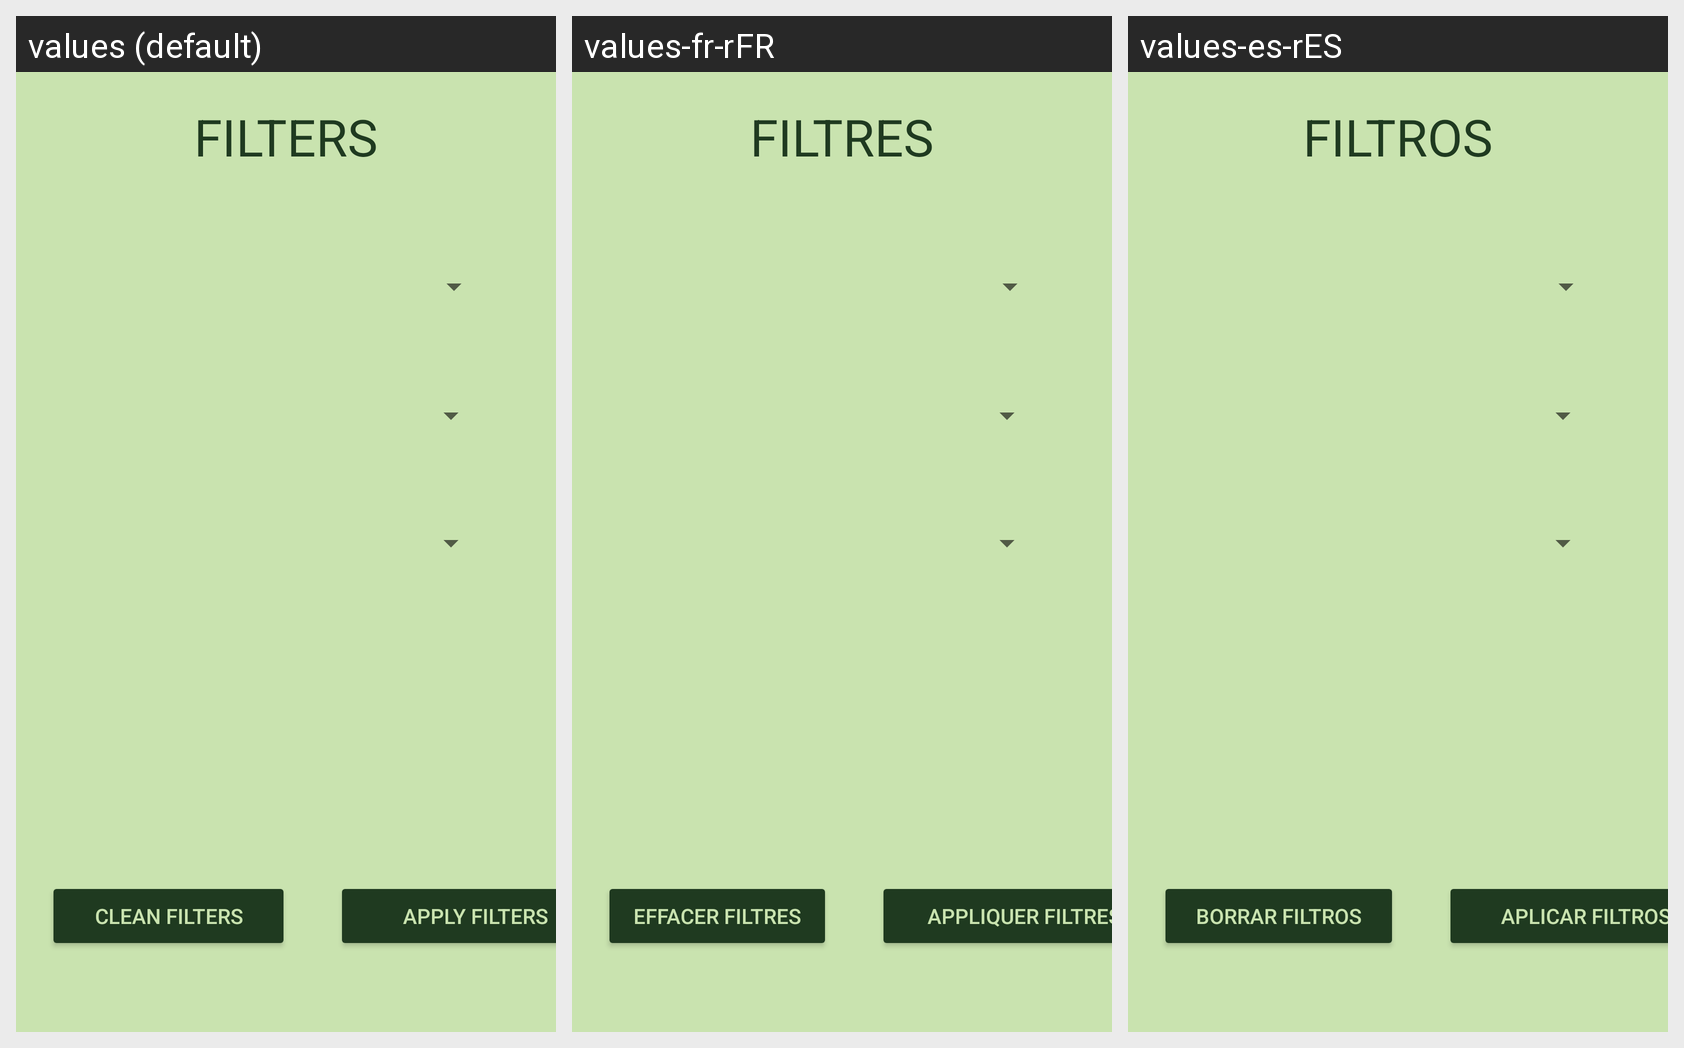

This grid shows one Android layout under several languages. Give, for every string resource on the screen, its name, the default text and each shown locale's text.
Android screen res/layout/filter_view.xml rendered under 3 locales, left to right: values (default), values-fr-rFR, values-es-rES. Device: Nexus 5 (rendered at 1080×1920; each locale shown at half size, 540×960, under a caption strip naming it); theme Theme.AppCompat.Light.NoActionBar.
Strings drawn on this screen, with the default value and each locale's value (text and hints the layout hard-codes, and strings that could not be matched under every locale, appear in the picture but are not listed):

Filter
  values: FILTERS
  values-fr-rFR: FILTRES
  values-es-rES: FILTROS

clnFilter
  values: Clean filters
  values-fr-rFR: Effacer filtres
  values-es-rES: Borrar filtros

applyFilter
  values: Apply filters
  values-fr-rFR: Appliquer filtres
  values-es-rES: Aplicar filtros
